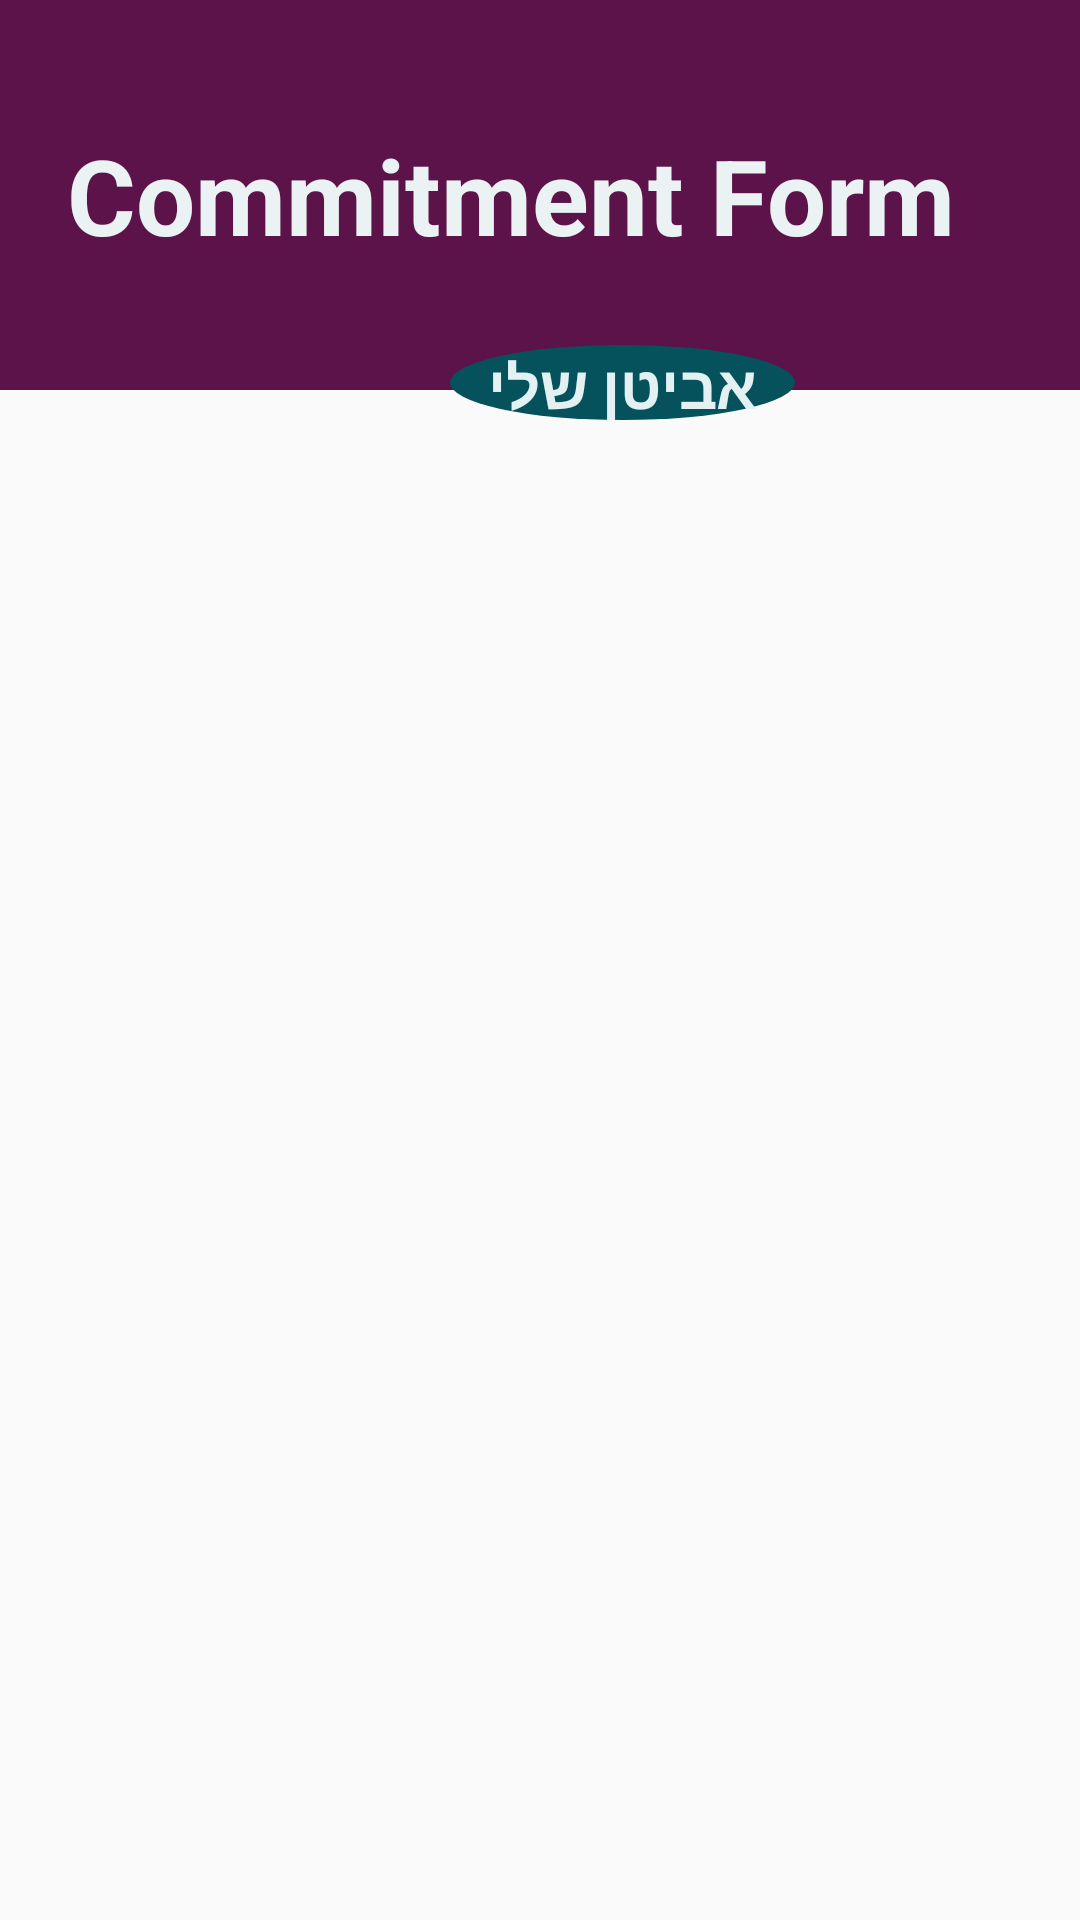

Produce the Android XML layout that renders to this screen, including the resource entries it uses.
<!-- AndroidManifest.xml: application theme AppTheme -->
<!-- res/layout/activity_commitments.xml -->
<?xml version="1.0" encoding="utf-8"?>
<LinearLayout xmlns:android="http://schemas.android.com/apk/res/android"
              android:orientation="vertical"
              android:layout_width="match_parent"
              android:layout_height="match_parent">

    <RelativeLayout
            android:layout_width="match_parent"
            android:layout_height="140dp">

        <androidx.appcompat.widget.Toolbar
                android:layout_width="match_parent"
                android:theme="?attr/actionBarTheme"
                android:layout_height="130dp"
                android:id="@+id/toolbar"/>
        <TextView
                android:text="Commitment Form"
                android:textSize="35dp"
                android:textStyle="bold"
                android:textAlignment="center"
                android:layout_width="match_parent"
                android:layout_height="130dp"
                android:gravity="center"
                android:paddingRight="20dp"
                android:background="#5C1349"
                android:textColor="#EBF2F3"/>
        <TextView
                android:text="אביטן שלי"
                android:textSize="20dp"
                android:background="@drawable/back"
                android:textStyle="bold"
                android:layout_width="115dp"
                android:layout_height="30dp"
                android:gravity="center"
                android:layout_marginTop="115dp"
                android:layout_marginLeft="150dp"
                android:id="@+id/textView16"
                android:textColor="#E3F1F3"/>
        <ImageButton
                android:id="@+id/bake"
                android:layout_width="30dp"
                android:layout_height="40dp"
                android:background="@drawable/arrow"
                android:layout_marginLeft="370dp"
                android:layout_marginTop="47dp"/>


    </RelativeLayout>
    <ListView
            android:id="@+id/mobile_list"
            android:layout_width="match_parent"
            android:layout_height="wrap_content" >
    </ListView>
</LinearLayout>
<!-- resources referenced by this layout -->
<resources>
  <!-- drawable back (drawable) -->
  <?xml version="1.0" encoding="utf-8"?>
  <shape xmlns:android="http://schemas.android.com/apk/res/android"
         android:shape="oval">
  
      <solid android:color="#06525C" />
  
      <size
              android:height="7dp"
              android:width="20dp" />
  
  </shape>
  <style name="AppTheme" parent="Theme.AppCompat.Light.DarkActionBar">
          
          <item name="colorPrimary">@color/colorPrimary</item>
  
      </style>
  <color name="colorPrimary">#008577</color>
</resources>
